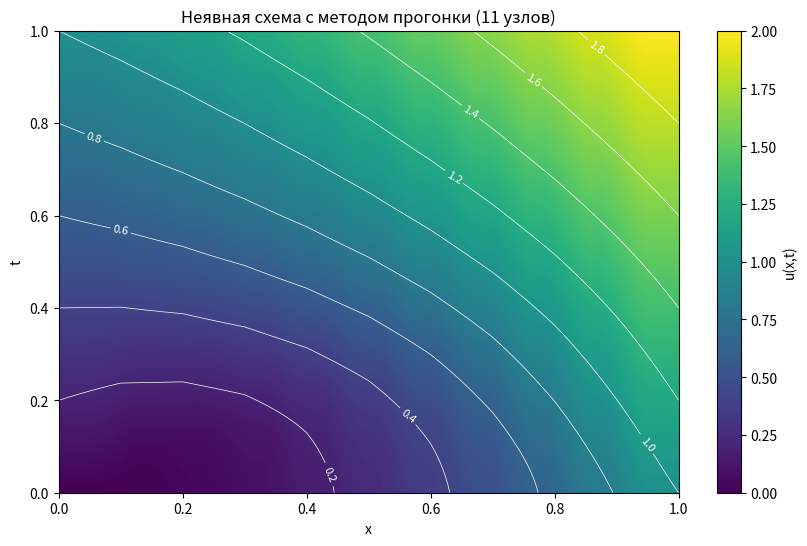
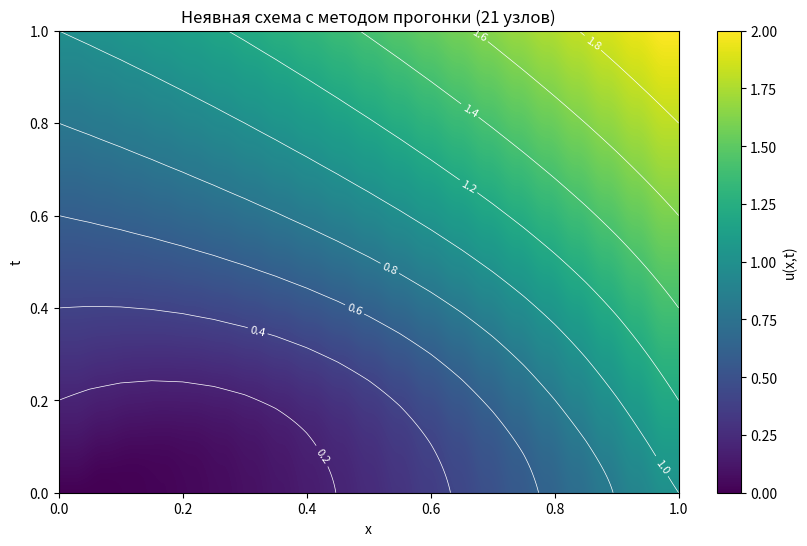
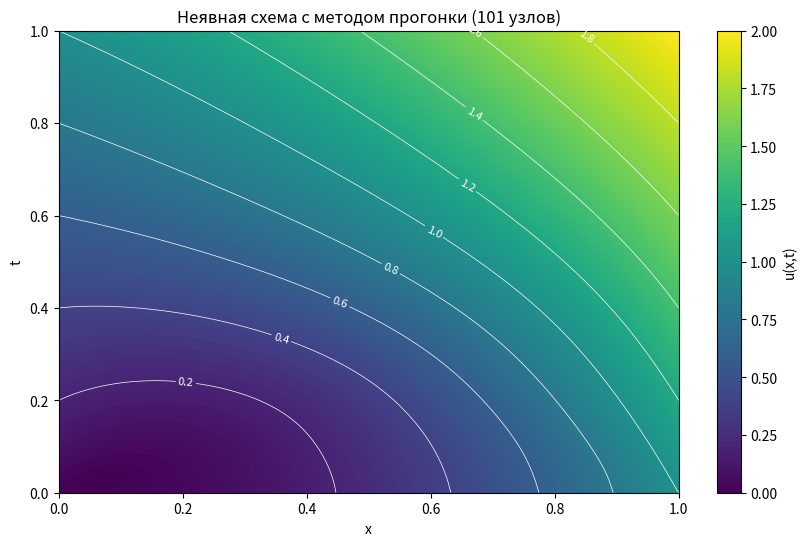

Recreate these plots in Python, in order.
import numpy as np
import matplotlib.pyplot as plt


def medhod_progonki(a, b, c, d):
    n = len(d)
    alpha = np.zeros(n - 1)
    beta = np.zeros(n)

    # Прямой ход
    alpha[0] = c[0] / b[0]
    beta[0] = d[0] / b[0]

    for i in range(1, n - 1):
        denom = b[i] - a[i - 1] * alpha[i - 1]
        alpha[i] = c[i] / denom
        beta[i] = (d[i] - a[i - 1] * beta[i - 1]) / denom

    beta[n - 1] = (d[n - 1] - a[n - 2] * beta[n - 2]) / (b[n - 1] - a[n - 2] * alpha[n - 2])

    # Обратный ход
    x = np.zeros(n)
    x[-1] = beta[-1]

    for i in range(n - 2, -1, -1):
        x[i] = beta[i] - alpha[i] * x[i + 1]

    return x


def solve_implicit(h=0.1, points=11, T=1):
    tau = h ** 2 / 2
    time_steps = int(T / tau)
    x = np.linspace(0, 1, points)
    t = np.linspace(0, T, time_steps + 1)

    print(f"\nШаг h={h}, точек={points}\n"
          f"Шаг по времени tau={tau:.4f}, шагов={time_steps}\n")

    X, T_grid = np.meshgrid(x, t)
    U = np.zeros_like(X)

    U[0, :] = X[0, :] ** 2                      # u(x,0) = x²
    U[:, 0] = T_grid[:, 0]                      # u(0,t) = t
    U[:, -1] = T_grid[:, -1] + 1                # u(1,t) = t + 1

    for n in range(time_steps):
        alpha = -tau * t[n + 1] / (2 * h ** 2)
        beta = 1 + tau * t[n + 1] / h ** 2
        gamma = -tau * t[n + 1] / (2 * h ** 2)
        delta = tau * x[1:-1] / (4 * h)

        m = points - 2                              # Количество внутренних точек

        A = (alpha - delta[:-1]) * np.ones(m - 1)   # Нижняя
        B = beta * np.ones(m)                       # Главная
        C = (gamma + delta[1:]) * np.ones(m - 1)    # Верхняя
        D = np.zeros(m)                             # Правая часть

        for i in range(1, points - 1):
            d2u_old = (U[n, i + 1] - 2 * U[n, i] + U[n, i - 1]) / h ** 2
            du_old = (U[n, i + 1] - U[n, i - 1]) / (2 * h)
            explicit_part = U[n, i] + tau / 2 * (t[n] * d2u_old + x[i] * du_old + x[i] * t[n])

            d2u_new = (U[n, i + 1] - 2 * U[n, i] + U[n, i - 1]) / h ** 2  # начальное приближение
            du_new = (U[n, i + 1] - U[n, i - 1]) / (2 * h)
            implicit_part = tau / 2 * (t[n + 1] * d2u_new + x[i] * du_new + x[i] * t[n + 1])

            D[i - 1] = explicit_part + implicit_part

        D[0] -= (alpha - delta[0]) * U[n + 1, 0]
        D[-1] -= (gamma + delta[-1]) * U[n + 1, -1]

        U[n + 1, 1:-1] = medhod_progonki(A, B, C, D)

    return X, T_grid, U


def ploting(X, T, U):
    plt.figure(figsize=(10, 6))

    im = plt.imshow(U, cmap="viridis", aspect='auto', origin='lower',
                    extent=[X.min(), X.max(), T.min(), T.max()])

    contours = plt.contour(X, T, U, colors='white', linewidths=0.5, levels=10)
    plt.clabel(contours, inline=True, fontsize=8)

    plt.colorbar(im, label='u(x,t)')
    plt.xlabel("x"), plt.ylabel("t")
    plt.title(f"Неявная схема с методом прогонки ({X.shape[1]} узлов)")
    plt.show()


for h, points in [(0.1, 11), (0.05, 21), (0.01, 101)]:
    X, T, U = solve_implicit(h=h, points=points)
    ploting(X, T, U)
